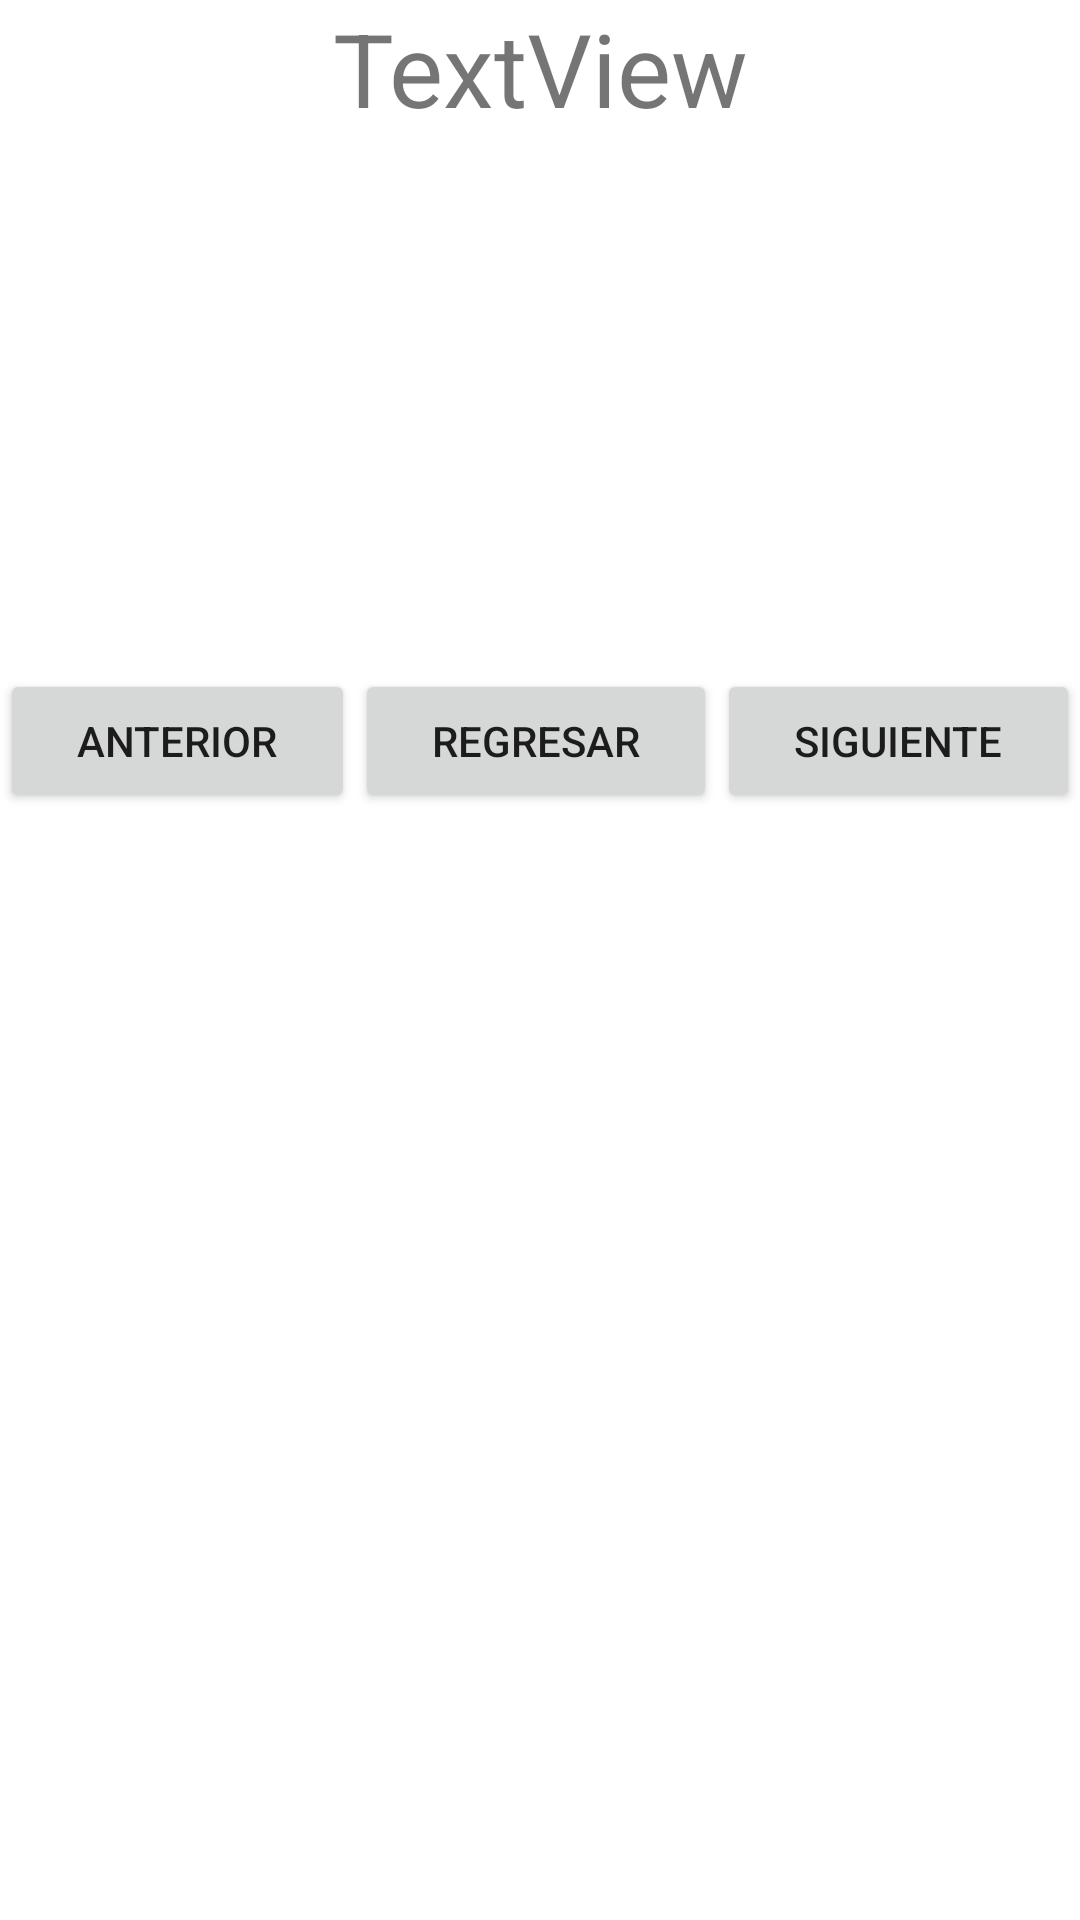

Produce the Android XML layout that renders to this screen, including the resource entries it uses.
<!-- AndroidManifest.xml: application theme Theme.KR2 -->
<!-- res/layout/activity_jugar.xml -->
<?xml version="1.0" encoding="utf-8"?>
<androidx.constraintlayout.widget.ConstraintLayout xmlns:android="http://schemas.android.com/apk/res/android"
    xmlns:app="http://schemas.android.com/apk/res-auto"
    xmlns:tools="http://schemas.android.com/tools"
    android:layout_width="match_parent"
    android:layout_height="match_parent"
    tools:context=".activity_jugar">

    <LinearLayout
        android:layout_width="match_parent"
        android:layout_height="match_parent"
        android:orientation="vertical"
        app:layout_constraintBottom_toBottomOf="parent"
        app:layout_constraintEnd_toEndOf="parent"
        app:layout_constraintStart_toStartOf="parent"
        app:layout_constraintTop_toTopOf="parent">

        <TextView
            android:id="@+id/txt_kanji"
            android:layout_width="match_parent"
            android:layout_height="223dp"
            android:text="TextView"
            android:textAlignment="center"
            android:textSize="34sp" />

        <LinearLayout
            android:layout_width="match_parent"
            android:layout_height="124dp"
            android:orientation="horizontal">

            <Button
                android:id="@+id/btn_preview"
                android:layout_width="wrap_content"
                android:layout_height="wrap_content"
                android:layout_weight="1"
                android:text="anterior" />

            <Button
                android:id="@+id/btn_regresar"
                android:layout_width="wrap_content"
                android:layout_height="wrap_content"
                android:layout_weight="1"
                android:text="regresar" />

            <Button
                android:id="@+id/btn_next"
                android:layout_width="wrap_content"
                android:layout_height="wrap_content"
                android:layout_weight="1"
                android:text="siguiente" />
        </LinearLayout>

    </LinearLayout>
</androidx.constraintlayout.widget.ConstraintLayout>
<!-- resources referenced by this layout -->
<resources>
  <style name="Theme.KR2" parent="Theme.MaterialComponents.DayNight.DarkActionBar">
          
          <item name="colorPrimary">@color/purple_500</item>
          <item name="colorPrimaryVariant">@color/purple_700</item>
          <item name="colorOnPrimary">@color/white</item>
          
          <item name="colorSecondary">@color/teal_200</item>
          <item name="colorSecondaryVariant">@color/teal_700</item>
          <item name="colorOnSecondary">@color/black</item>
          
          <item name="android:statusBarColor" tools:targetApi="l">?attr/colorPrimaryVariant</item>
          
      </style>
  <color name="purple_500">#FF6200EE</color>
  <color name="purple_700">#FF3700B3</color>
  <color name="white">#FFFFFFFF</color>
  <color name="teal_200">#FF03DAC5</color>
  <color name="teal_700">#FF018786</color>
  <color name="black">#FF000000</color>
</resources>
